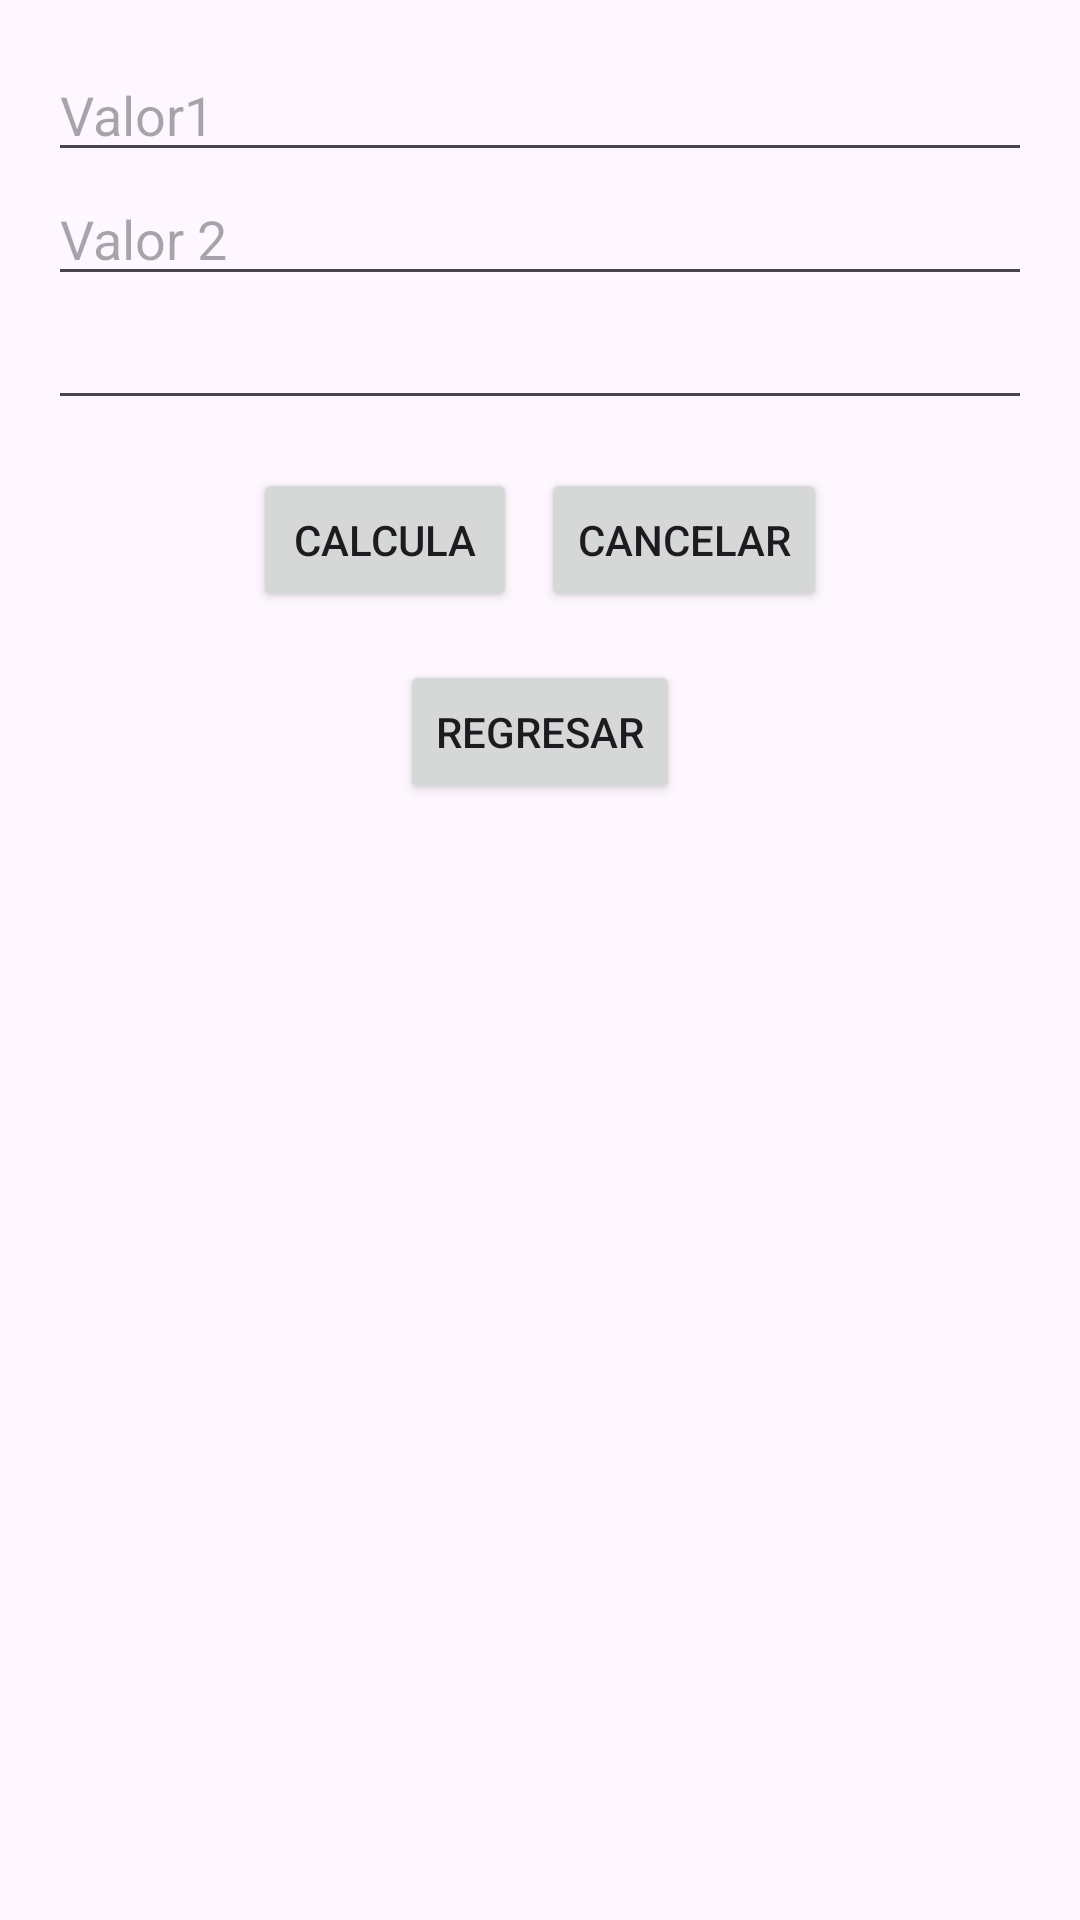

Reconstruct the res/layout file that produces this screen, plus the resources it refers to.
<!-- AndroidManifest.xml: application theme Theme.U2 -->
<!-- res/layout/fragment_suma_fragmento.xml -->
<?xml version="1.0" encoding="utf-8"?>
<FrameLayout xmlns:android="http://schemas.android.com/apk/res/android"
    xmlns:tools="http://schemas.android.com/tools"
    android:layout_width="match_parent"
    android:layout_height="match_parent"
    tools:context=".SumaFragmento">

    <LinearLayout
        android:id="@+id/buttons_container"
        android:layout_width="match_parent"
        android:layout_height="match_parent"
        android:orientation="vertical"
        android:padding="16dp">

        <EditText
            android:id="@+id/txtValor1"
            android:layout_width="match_parent"
            android:layout_height="wrap_content"
            android:ems="10"
            android:hint="Valor1"
            android:inputType="number" />

        <EditText
            android:id="@+id/txtValor2"
            android:layout_width="match_parent"
            android:layout_height="wrap_content"
            android:ems="10"
            android:hint="Valor 2"
            android:inputType="number" />

        <EditText
            android:id="@+id/txtResultado"
            android:layout_width="match_parent"
            android:layout_height="wrap_content"
            android:inputType="none"
            android:focusable="false"
            android:focusableInTouchMode="false"
            android:ems="10" />

        <LinearLayout
            android:layout_width="match_parent"
            android:layout_height="wrap_content"
            android:layout_marginTop="16dp"
            android:gravity="center_horizontal"
            android:orientation="horizontal">

            <Button
                android:id="@+id/btnCalcula"
                android:layout_width="wrap_content"
                android:layout_height="wrap_content"
                android:layout_marginEnd="8dp"
                android:text="Calcula" />

            <Button
                android:id="@+id/btnReset"
                android:layout_width="wrap_content"
                android:layout_height="wrap_content"
                android:text="Cancelar" />
        </LinearLayout>

        <Button
            android:id="@+id/btnRegresar"
            android:layout_width="wrap_content"
            android:layout_height="wrap_content"
            android:layout_gravity="center_horizontal"
            android:layout_marginTop="16dp"
            android:text="Regresar" />

        <TextView
            android:layout_width="wrap_content"
            android:layout_height="wrap_content"
            android:layout_marginTop="16dp"
            android:text="" />

    </LinearLayout>
</FrameLayout>
<!-- resources referenced by this layout -->
<resources>
  <style name="Theme.U2" parent="Base.Theme.U2" />
  <style name="Base.Theme.U2" parent="Theme.Material3.DayNight.NoActionBar">
          
          
      </style>
</resources>
